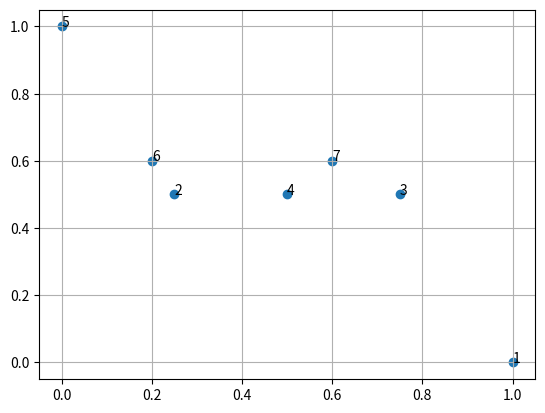

Generate this figure with matplotlib:
import numpy as np
from matplotlib import pyplot as plt


def compute_Utility(A_preference, B_preference, A_proportion, source):
    A_utility = []
    B_utility = []
    for offer in A_proportion:
        A_utility.append(round(A_preference[0] * offer[0] + A_preference[1] * offer[1], 2))
        B_utility.append(round(B_preference[0] * (source - offer[0]) + B_preference[1] * (source - offer[1]), 2))
    return A_utility, B_utility


def Pareto_efficient(A_Utility, B_Utility):
    P_list = []
    for i in range(len(A_Utility)):
        for j in range(len(A_Utility)):
            if A_Utility[i] > A_Utility[j] and B_Utility[i] > B_Utility[j]:
                P_list.append(j + 1)
            if A_Utility[i] == A_Utility[j] and B_Utility[i] > B_Utility[j]:
                P_list.append(j + 1)
            if A_Utility[i] > A_Utility[j] and B_Utility[i] == B_Utility[j]:
                P_list.append(j + 1)
    P_list = list(set(range(1, len(A_Utility) + 1)) - set(np.unique(P_list)))
    return P_list


def Utilitarian(A_Utility, B_Utility):
    U_list = []
    for i in range(len(A_Utility)):
        Utility_sum = A_Utility[i] + B_Utility[i]
        U_list.append(Utility_sum)
    return np.argmax(U_list) + 1


def Nash(A_Utility, B_Utility):
    U_list = []
    for i in range(len(A_Utility)):
        Utility_sum = A_Utility[i] * B_Utility[i]
        U_list.append(Utility_sum)
    return np.argmax(U_list) + 1


def Egalitarian(A_Utility, B_Utility):
    min_list = []
    for i in range(len(A_Utility)):
        min_list.append(min(A_Utility[i], B_Utility[i]))

    return np.argmax(min_list) + 1


def Envy_free(A_preference, B_preference, A_proportion, source):
    E_list = []
    A_origin, B_origin = compute_Utility(A_preference, B_preference, A_proportion, source)
    A_proportion = np.array(A_proportion)
    for i in range(len(A_proportion)):
        A_proportion[i] = np.array([source, source]) - A_proportion[i]
    A_change, B_change = compute_Utility(A_preference, B_preference, A_proportion, source)
    print(A_change)
    print(B_change)
    for i in range(len(A_origin)):
        if A_change[i] <= A_origin[i] and B_change[i] <= B_origin[i]:
            E_list.append(i + 1)

    return E_list


if __name__ == '__main__':
    preference_A = [0.25, 0.75]  # in the case U_A = 0.25 * A_1 + 0.75 * A_2
    preference_B = [0.5, 0.5]

    proportion_A = [[1, 1], [1, 0], [0, 1], [0.5, 0.5], [0, 0], [0.8, 0], [0, 0.8]]

    pie = 1
    Utility_A, Utility_B = compute_Utility(preference_A, preference_B, proportion_A, pie)

    print('Utility_A')
    print(Utility_A)
    print('Utility_B')
    print(Utility_B)
    print('Pareto') #####
    print(Pareto_efficient(Utility_A, Utility_B))
    print('Utilitarian : maximise the sum of utilities')
    print(Utilitarian(Utility_A, Utility_B))
    print('Nash : maximise the product of the utility of the agents')
    print(Nash(Utility_A, Utility_B))
    print('Egalitarian : maximise the minimum utility')
    print(Egalitarian(Utility_A, Utility_B))
    print('Envy_free : no agent prefers the resources allocated to other agents')
    print(Envy_free(preference_A, preference_B, proportion_A, pie))
    plt.scatter(Utility_A, Utility_B)
    plt.grid(True)
    n = np.arange(len(proportion_A))
    for i, txt in enumerate(n):
        plt.annotate(txt+1, (Utility_A[i], Utility_B[i]))
    plt.show()

